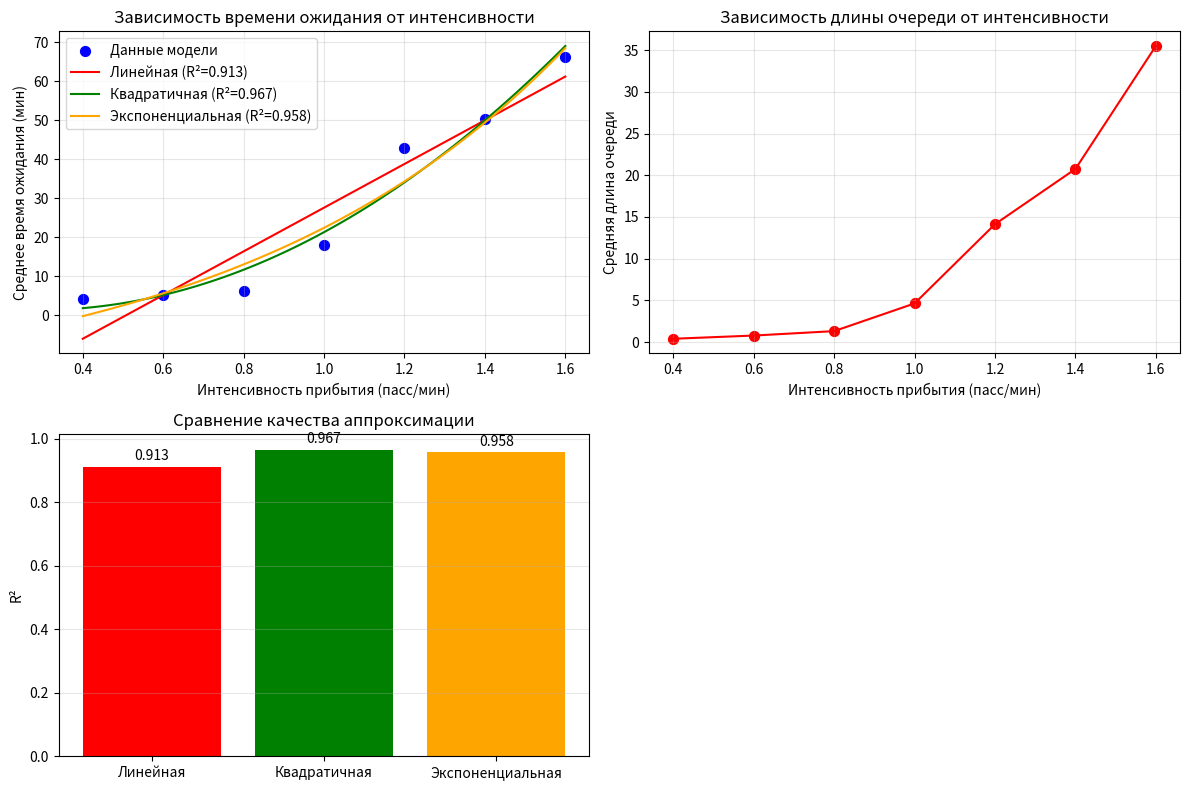
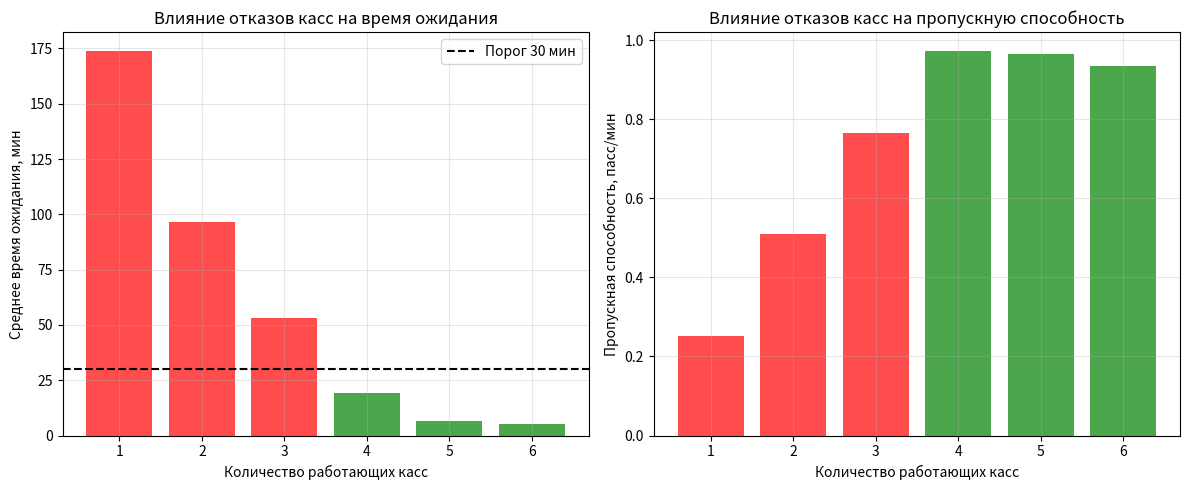
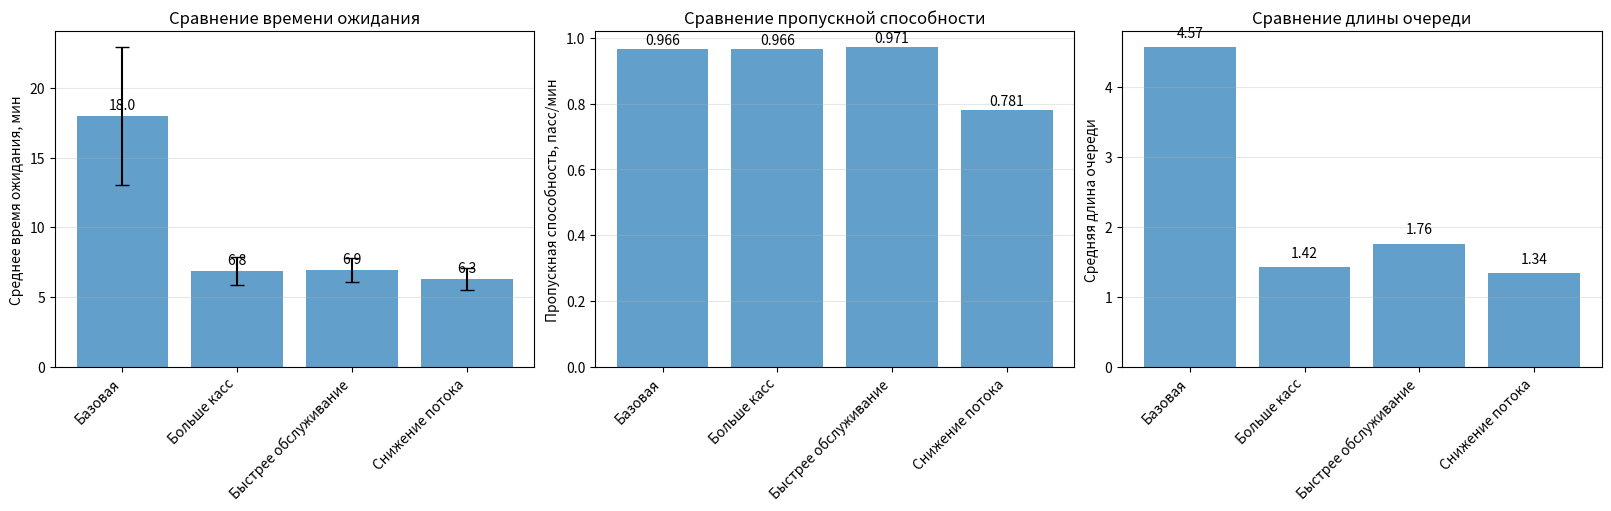
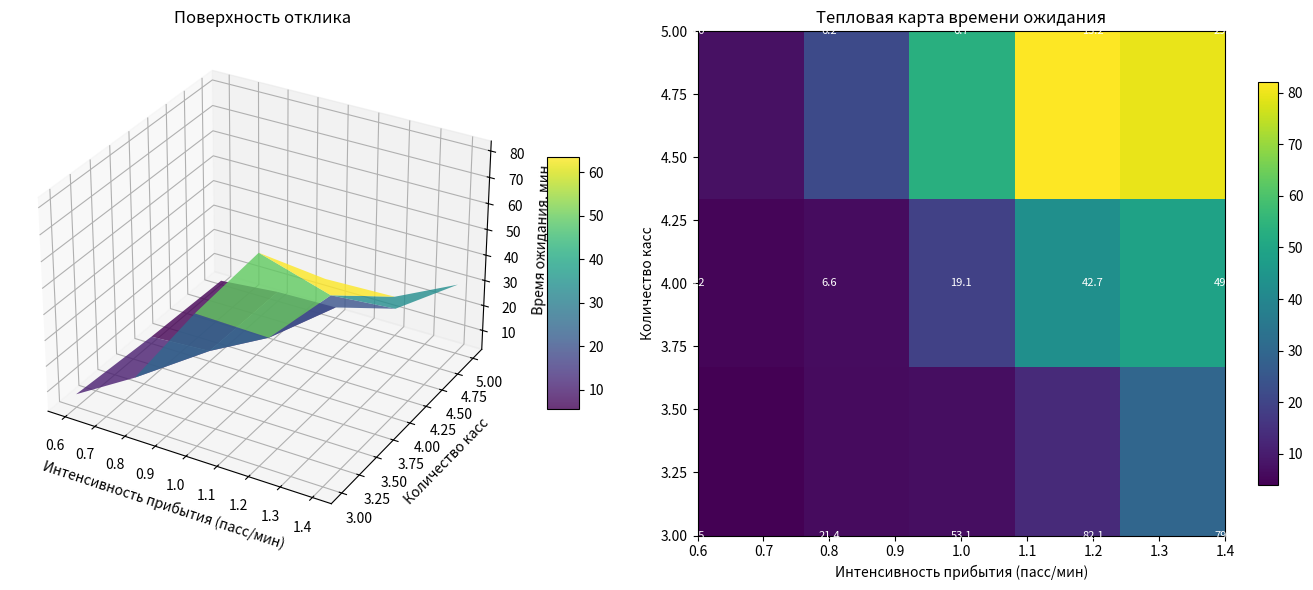

Python code for these plots, in order:
import heapq
import random
import math
from dataclasses import dataclass, field
from typing import Callable, List, Optional, Dict, Tuple, Any

import numpy as np
import matplotlib.pyplot as plt
from scipy import stats
from scipy.optimize import curve_fit


# ==============================
# МОДЕЛЬ БИЛЕТНЫХ КАСС (ИЗ ЛР2/ЛР3, ВАШ ВАРИАНТ)
# ==============================

MINUTES = 1.0
HOUR = 60.0 * MINUTES


@dataclass
class Passenger:
    id: int
    arrival_time: float
    chosen_booth_id: Optional[int] = None
    service_start_time: Optional[float] = None
    service_end_time: Optional[float] = None
    abandoned: bool = False
    waited_over_break: bool = False


@dataclass(order=True)
class Event:
    time: float
    priority: int
    kind: str
    payload: Any = field(compare=False, default=None)


class DES:
    def __init__(self):
        self.t: float = 0.0
        self.queue: List[Event] = []
        self.event_counter: int = 0

    def schedule(self, time: float, kind: str, payload: Any = None, priority: int = 0):
        self.event_counter += 1
        evt = Event(time=time, priority=priority, kind=kind, payload=payload)
        heapq.heappush(self.queue, evt)

    def run(self, until: float, on_event: Callable[[Event, float], None]):
        while self.queue and self.queue[0].time <= until:
            evt = heapq.heappop(self.queue)
            self.t = evt.time
            on_event(evt, self.t)
        self.t = until


class TicketBooth:
    def __init__(self, booth_id: int, params: Dict[str, Any]):
        self.booth_id = booth_id
        self.params = params
        self.queue: List[Passenger] = []
        self.is_on_break: bool = False
        self.is_in_announce: bool = False
        self.cycle_start_time: float = 0.0
        self.currently_serving: Optional[Passenger] = None
        self.next_cycle_break_start: float = 0.0
        self.next_cycle_break_end: float = 0.0
        self.next_announce_time: float = 0.0

    def perceived_queue_length(self) -> int:
        penalty = self.params["announce_penalty"] if self.is_in_announce else 0
        if self.is_on_break:
            return 10**9
        return len(self.queue) + penalty

    def plan_cycle(self, now: float) -> Tuple[float, float, float]:
        work = self.params["work_minutes"]
        brk = self.params["break_minutes"]
        announce = self.params["announce_minutes"]
        start = now
        break_start = start + work
        break_end = break_start + brk
        announce_time = max(start, break_start - announce)
        self.cycle_start_time = start
        self.next_cycle_break_start = break_start
        self.next_cycle_break_end = break_end
        self.next_announce_time = announce_time
        return announce_time, break_start, break_end

    def on_announce(self):
        self.is_in_announce = True

    def on_break_start(self):
        self.is_on_break = True
        self.is_in_announce = False

    def on_break_end(self, new_cycle_start: float):
        self.is_on_break = False
        self.is_in_announce = False
        self.cycle_start_time = new_cycle_start


class Metrics:
    def __init__(self, num_booths: int):
        self.num_booths = num_booths
        self.total_wait_time: float = 0.0
        self.total_system_time: float = 0.0
        self.num_completed: int = 0
        self.num_abandoned: int = 0
        self.num_waited_over_break: int = 0
        self.queue_area: List[float] = [0.0 for _ in range(num_booths)]
        self.last_queue_time: float = 0.0

    def accumulate_queue_lengths(self, booths: List[TicketBooth], now: float):
        dt = now - self.last_queue_time
        if dt < 0:
            return
        for i, booth in enumerate(booths):
            self.queue_area[i] += len(booth.queue) * dt
        self.last_queue_time = now

    def record_service_completion(self, p: Passenger):
        if p.service_start_time is not None:
            self.total_wait_time += (p.service_start_time - p.arrival_time)
        if p.service_end_time is not None:
            self.total_system_time += (p.service_end_time - p.arrival_time)
        self.num_completed += 1

    def record_abandon(self):
        self.num_abandoned += 1

    def record_waited_over_break(self):
        self.num_waited_over_break += 1


def expovariate(rate: float) -> float:
    u = random.random()
    return -math.log(1.0 - u) / rate


class BusStationModel:
    def __init__(self, params: Dict[str, Any]):
        self.params = params
        self.des = DES()
        self.booths: List[TicketBooth] = [TicketBooth(i, params) for i in range(params["num_booths"])]
        self.metrics = Metrics(params["num_booths"])
        self.now = 0.0
        self.next_passenger_id = 0

    def initialize(self):
        self.now = 0.0
        self.metrics.last_queue_time = 0.0
        for booth in self.booths:
            announce_time, break_start, break_end = booth.plan_cycle(self.now)
            self.des.schedule(announce_time, kind="announce", payload={"booth": booth.booth_id})
            self.des.schedule(break_start, kind="break_start", payload={"booth": booth.booth_id})
            self.des.schedule(break_end, kind="break_end", payload={"booth": booth.booth_id})
        ia = expovariate(self.params["arrival_rate"]) if self.params["arrival_rate"] > 0 else float("inf")
        self.des.schedule(self.now + ia, kind="arrival")

    def choose_booth_for_passenger(self) -> int:
        delta = self.params["approx_delta"]
        epsilon = self.params["epsilon_random"]
        perceived = [(booth.perceived_queue_length(), booth.booth_id) for booth in self.booths]
        perceived.sort()
        min_len = perceived[0][0]
        candidates = [bid for (l, bid) in perceived if l <= min_len + delta]
        if random.random() < epsilon:
            return random.choice([b.booth_id for b in self.booths])
        return random.choice(candidates)

    def handle_event(self, evt: Event, now: float):
        self.metrics.accumulate_queue_lengths(self.booths, now)
        self.now = now
        kind = evt.kind
        payload = evt.payload or {}
        if kind == "arrival":
            self.on_arrival()
        elif kind == "service_end":
            self.on_service_end(payload["booth"], payload["passenger"])
        elif kind == "announce":
            self.on_announce(payload["booth"])
        elif kind == "break_start":
            self.on_break_start(payload["booth"])
        elif kind == "break_end":
            self.on_break_end(payload["booth"])

    def on_arrival(self):
        p = Passenger(id=self.next_passenger_id, arrival_time=self.now)
        self.next_passenger_id += 1
        booth_id = self.choose_booth_for_passenger()
        p.chosen_booth_id = booth_id
        booth = self.booths[booth_id]
        max_wait = self.params["max_wait_time"]
        if max_wait is not None and booth.is_on_break:
            time_until_end = booth.next_cycle_break_end - self.now
            if time_until_end > max_wait:
                p.abandoned = True
                self.metrics.record_abandon()
            else:
                booth.queue.append(p)
        else:
            booth.queue.append(p)
        if not booth.is_on_break and booth.currently_serving is None and booth.queue:
            self.start_service(booth)
        ia = expovariate(self.params["arrival_rate"]) if self.params["arrival_rate"] > 0 else float("inf")
        next_t = self.now + ia
        if next_t <= self.params["simulation_duration"]:
            self.des.schedule(next_t, kind="arrival")

    def start_service(self, booth: TicketBooth):
        if booth.is_on_break or not booth.queue:
            return
        p = booth.queue.pop(0)
        booth.currently_serving = p
        p.service_start_time = self.now
        service_time = expovariate(self.params["service_rate_per_booth"]) if self.params["service_rate_per_booth"] > 0 else float("inf")
        end_time = self.now + service_time
        if end_time > booth.next_cycle_break_start and not booth.is_on_break:
            time_before_break = booth.next_cycle_break_start - self.now
            remaining = service_time - max(0.0, time_before_break)
            p.waited_over_break = True
            self.metrics.record_waited_over_break()
            end_time = booth.next_cycle_break_end + remaining
        self.des.schedule(end_time, kind="service_end", payload={"booth": booth.booth_id, "passenger": p})

    def on_service_end(self, booth_id: int, p: Passenger):
        booth = self.booths[booth_id]
        booth.currently_serving = None
        p.service_end_time = self.now
        self.metrics.record_service_completion(p)
        if not booth.is_on_break and booth.queue:
            self.start_service(booth)

    def on_announce(self, booth_id: int):
        booth = self.booths[booth_id]
        booth.on_announce()
        migrate_prob = self.params["announce_migrate_prob"]
        if migrate_prob <= 0 or not booth.queue:
            return
        remaining_queue = []
        for p in booth.queue:
            if random.random() < migrate_prob:
                new_booth_id = self.choose_booth_for_passenger()
                if new_booth_id != booth_id:
                    self.booths[new_booth_id].queue.append(p)
                    continue
            remaining_queue.append(p)
        booth.queue = remaining_queue
        if not booth.is_on_break and booth.currently_serving is None and booth.queue:
            self.start_service(booth)

    def on_break_start(self, booth_id: int):
        booth = self.booths[booth_id]
        booth.on_break_start()

    def on_break_end(self, booth_id: int):
        booth = self.booths[booth_id]
        booth.on_break_end(new_cycle_start=self.now)
        announce_time, break_start, break_end = booth.plan_cycle(self.now)
        self.des.schedule(announce_time, kind="announce", payload={"booth": booth.booth_id})
        self.des.schedule(break_start, kind="break_start", payload={"booth": booth.booth_id})
        self.des.schedule(break_end, kind="break_end", payload={"booth": booth.booth_id})
        if booth.queue and booth.currently_serving is None:
            self.start_service(booth)

    def run(self):
        self.initialize()
        self.des.run(until=self.params["simulation_duration"], on_event=self.handle_event)
        self.metrics.accumulate_queue_lengths(self.booths, self.params["simulation_duration"])


def compute_results(model: BusStationModel) -> Dict[str, Any]:
    m = model.metrics
    sim_time = model.params["simulation_duration"]
    avg_wait = (m.total_wait_time / m.num_completed) if m.num_completed > 0 else 0.0
    avg_system = (m.total_system_time / m.num_completed) if m.num_completed > 0 else 0.0
    avg_queue_lengths = [area / sim_time for area in m.queue_area]
    return {
        "avg_wait_time": avg_wait,
        "avg_system_time": avg_system,
        "avg_queue_lengths": avg_queue_lengths,
        "num_waited_over_break": m.num_waited_over_break,
        "num_completed": m.num_completed,
        "num_abandoned": m.num_abandoned,
    }


def run_replications(n: int, params: Dict[str, Any], seed: int = 42) -> List[Dict[str, Any]]:
    results = []
    for i in range(n):
        random.seed(seed + i)
        m = BusStationModel(params)
        m.run()
        res = compute_results(m)
        results.append(res)
    return results


# ==============================
# ЭКСПЕРИМЕНТЫ (СТРУКТУРА КАК В Lab4-1, НО ДЛЯ АВТОВОКЗАЛА)
# ==============================


class ExperimentController:
    """Контроллер для проведения экспериментов над моделью билетных касс"""

    def __init__(self):
        # Базовые параметры — те же, что вы использовали в ЛР2/ЛР3
        self.base_params: Dict[str, Any] = {
            "arrival_rate": 1.0,
            "service_rate_per_booth": 0.35,
            "num_booths": 4,
            "work_minutes": 45.0,
            "break_minutes": 15.0,
            "announce_minutes": 5.0,
            "simulation_duration": 8 * HOUR,
            "approx_delta": 1,
            "epsilon_random": 0.05,
            "announce_migrate_prob": 1.0,
            "announce_penalty": 2,
            "max_wait_time": None,
        }

    # ---------- Задача 1 ----------
    def task1_parameter_variation(self):
        """Задача 1: зависимость отклика (времени ожидания) от интенсивности прибытия"""
        print("=" * 80)
        print("ЗАДАЧА 1: ЗАВИСИМОСТЬ ОТКЛИКА ОТ ПАРАМЕТРА (arrival_rate)")
        print("=" * 80)

        arrival_rates = np.linspace(0.4, 1.6, 7)
        avg_wait_times: List[float] = []
        avg_queue_lengths: List[float] = []

        print("Варьирование интенсивности прибытия:")
        for rate in arrival_rates:
            params = self.base_params.copy()
            params["arrival_rate"] = rate

            results = run_replications(5, params)
            waits = [r["avg_wait_time"] for r in results if r["avg_wait_time"] > 0]
            queues = [np.mean(r["avg_queue_lengths"]) for r in results]

            avg_wait = float(np.mean(waits)) if waits else 0.0
            avg_queue = float(np.mean(queues)) if queues else 0.0

            avg_wait_times.append(avg_wait)
            avg_queue_lengths.append(avg_queue)
            print(f"  arrival_rate={rate:.2f}: ожидание={avg_wait:.2f}, очередь={avg_queue:.2f}")

        # Удаляем нули перед аппроксимацией
        valid_idx = [i for i, x in enumerate(avg_wait_times) if x > 0]
        if len(valid_idx) < 3:
            print("Недостаточно данных для надёжной аппроксимации.")
            return arrival_rates, avg_wait_times, "Недостаточно данных"

        x_valid = np.array([arrival_rates[i] for i in valid_idx])
        y_valid = np.array([avg_wait_times[i] for i in valid_idx])

        # Линейная модель
        try:
            lin_coeffs = np.polyfit(x_valid, y_valid, 1)
            lin_func = np.poly1d(lin_coeffs)
            y_lin = lin_func(x_valid)
        except Exception:
            lin_func = None
            y_lin = y_valid

        # Квадратичная модель
        try:
            quad_coeffs = np.polyfit(x_valid, y_valid, 2)
            quad_func = np.poly1d(quad_coeffs)
            y_quad = quad_func(x_valid)
        except Exception:
            quad_func = None
            y_quad = y_valid

        # Экспоненциальная модель
        def exp_func(x, a, b, c):
            return a * np.exp(b * x) + c

        try:
            exp_coeffs, _ = curve_fit(exp_func, x_valid, y_valid, p0=[1.0, 0.1, 1.0], maxfev=2000)
            y_exp = exp_func(x_valid, *exp_coeffs)
        except Exception:
            exp_coeffs = None
            y_exp = y_valid

        # R^2
        ss_tot = np.sum((y_valid - np.mean(y_valid)) ** 2) if len(y_valid) > 1 else 1.0

        def r2(y_model):
            ss_res = np.sum((y_valid - y_model) ** 2)
            return 1 - ss_res / ss_tot if ss_tot > 0 else 0.0

        r2_lin = r2(y_lin) if lin_coeffs is not None else 0.0
        r2_quad = r2(y_quad) if quad_coeffs is not None else 0.0
        r2_exp = r2(y_exp) if exp_coeffs is not None else 0.0

        print("\nКачество аппроксимации (R²):")
        print(f"  Линейная:        {r2_lin:.4f}")
        print(f"  Квадратичная:    {r2_quad:.4f}")
        print(f"  Экспоненциальная:{r2_exp:.4f}")

        models = ["Линейная", "Квадратичная", "Экспоненциальная"]
        r2_scores = [r2_lin, r2_quad, r2_exp]
        best_model = models[int(np.argmax(r2_scores))]

        # Визуализация
        plt.figure(figsize=(12, 8))

        # Зависимость времени ожидания
        plt.subplot(2, 2, 1)
        plt.scatter(arrival_rates, avg_wait_times, color="blue", s=50, label="Данные модели")
        x_fine = np.linspace(x_valid.min(), x_valid.max(), 100)
        if lin_func is not None:
            plt.plot(x_fine, lin_func(x_fine), "r-", label=f"Линейная (R²={r2_lin:.3f})")
        if quad_func is not None:
            plt.plot(x_fine, quad_func(x_fine), "g-", label=f"Квадратичная (R²={r2_quad:.3f})")
        if exp_coeffs is not None:
            plt.plot(x_fine, exp_func(x_fine, *exp_coeffs), color="orange", label=f"Экспоненциальная (R²={r2_exp:.3f})")
        plt.xlabel("Интенсивность прибытия (пасс/мин)")
        plt.ylabel("Среднее время ожидания (мин)")
        plt.title("Зависимость времени ожидания от интенсивности")
        plt.legend()
        plt.grid(True, alpha=0.3)

        # Зависимость длины очереди
        plt.subplot(2, 2, 2)
        plt.scatter(arrival_rates, avg_queue_lengths, color="red", s=50)
        plt.plot(arrival_rates, avg_queue_lengths, "r-")
        plt.xlabel("Интенсивность прибытия (пасс/мин)")
        plt.ylabel("Средняя длина очереди")
        plt.title("Зависимость длины очереди от интенсивности")
        plt.grid(True, alpha=0.3)

        # Сравнение моделей
        plt.subplot(2, 2, 3)
        bars = plt.bar(models, r2_scores, color=["red", "green", "orange"])
        plt.ylabel("R²")
        plt.title("Сравнение качества аппроксимации")
        for bar, score in zip(bars, r2_scores):
            plt.text(bar.get_x() + bar.get_width() / 2, bar.get_height() + 0.01, f"{score:.3f}", ha="center", va="bottom")
        plt.grid(True, axis="y", alpha=0.3)

        plt.tight_layout()
        plt.savefig("lab4_task1_parameter_variation.png", dpi=300, bbox_inches="tight")
        plt.show()

        print(f"\nЛучшая модель аппроксимации: {best_model}")
        return arrival_rates, avg_wait_times, best_model

    # ---------- Задача 2 ----------
    def task2_resource_failure_analysis(self):
        """Задача 2: анализ влияния «отказа» части касс (уменьшение num_booths)"""
        print("\n" + "=" * 80)
        print("ЗАДАЧА 2: АНАЛИЗ ОТКАЗА РЕСУРСОВ (КАСС)")
        print("=" * 80)

        max_booths = 6
        failure_scenarios = list(range(max_booths))  # сколько касс «вырублено»
        stability_results = []

        print("Анализ устойчивости системы при уменьшении количества касс:")
        for num_failures in failure_scenarios:
            params = self.base_params.copy()
            params["num_booths"] = max_booths - num_failures
            if params["num_booths"] < 1:
                avg_wait = float("inf")
                throughput = 0.0
            else:
                params["simulation_duration"] = 8 * HOUR
                results = run_replications(4, params)
                waits = [r["avg_wait_time"] for r in results if r["avg_wait_time"] > 0]
                avg_wait = float(np.mean(waits)) if waits else float("inf")
                completed = [r["num_completed"] for r in results]
                throughput = np.mean(completed) / params["simulation_duration"] if completed else 0.0

            is_stable = (avg_wait <= 30.0 and not math.isinf(avg_wait))
            stability_results.append(
                {
                    "num_failures": num_failures,
                    "num_booths": max_booths - num_failures,
                    "avg_wait_time": avg_wait,
                    "throughput": throughput,
                    "is_stable": is_stable,
                }
            )

            status = "СТАБИЛЬНА" if is_stable else "НЕСТАБИЛЬНА"
            print(
                f"  Касс работает: {max_booths - num_failures}/{max_booths}, "
                f"ожидание={avg_wait:.2f}, пропускная={throughput:.3f} -> {status}"
            )

        stable = [r for r in stability_results if r["is_stable"]]
        max_stable_failures = max([r["num_failures"] for r in stable]) if stable else -1

        # Визуализация
        plt.figure(figsize=(12, 5))

        plt.subplot(1, 2, 1)
        x = [r["num_booths"] for r in stability_results]
        waits = [r["avg_wait_time"] for r in stability_results]
        colors = ["green" if r["is_stable"] else "red" for r in stability_results]
        plt.bar(x, waits, color=colors, alpha=0.7)
        plt.axhline(30.0, color="black", linestyle="--", label="Порог 30 мин")
        plt.xlabel("Количество работающих касс")
        plt.ylabel("Среднее время ожидания, мин")
        plt.title("Влияние отказов касс на время ожидания")
        plt.legend()
        plt.grid(True, alpha=0.3)

        plt.subplot(1, 2, 2)
        throughputs = [r["throughput"] for r in stability_results]
        plt.bar(x, throughputs, color=colors, alpha=0.7)
        plt.xlabel("Количество работающих касс")
        plt.ylabel("Пропускная способность, пасс/мин")
        plt.title("Влияние отказов касс на пропускную способность")
        plt.grid(True, alpha=0.3)

        plt.tight_layout()
        plt.savefig("lab4_task2_resource_failure.png", dpi=300, bbox_inches="tight")
        plt.show()

        print(f"\nМаксимальное количество отказавших касс, при котором система стабильна: {max_stable_failures}")
        return max_stable_failures

    # ---------- Задача 3 ----------
    def task3_alternatives_comparison(self):
        """Задача 3: сравнение альтернативных организационных решений"""
        print("\n" + "=" * 80)
        print("ЗАДАЧА 3: СРАВНЕНИЕ АЛЬТЕРНАТИВ")
        print("=" * 80)

        alternatives: Dict[str, Dict[str, Any]] = {
            "Базовая": {
                "num_booths": 4,
                "arrival_rate": 1.0,
                "service_rate_per_booth": 0.35,
            },
            "Больше касс": {
                "num_booths": 5,
                "arrival_rate": 1.0,
                "service_rate_per_booth": 0.35,
            },
            "Быстрее обслуживание": {
                "num_booths": 4,
                "arrival_rate": 1.0,
                "service_rate_per_booth": 0.45,
            },
            "Снижение потока": {
                "num_booths": 4,
                "arrival_rate": 0.8,
                "service_rate_per_booth": 0.35,
            },
        }

        comparison_results = []

        for name, cfg in alternatives.items():
            params = self.base_params.copy()
            params["num_booths"] = cfg["num_booths"]
            params["arrival_rate"] = cfg["arrival_rate"]
            params["service_rate_per_booth"] = cfg["service_rate_per_booth"]

            results = run_replications(6, params)
            waits = [r["avg_wait_time"] for r in results if r["avg_wait_time"] > 0]
            avg_wait = float(np.mean(waits)) if waits else 0.0
            std_wait = float(np.std(waits)) if waits else 0.0
            completed = [r["num_completed"] for r in results]
            throughput = np.mean(completed) / params["simulation_duration"] if completed else 0.0
            queues = [np.mean(r["avg_queue_lengths"]) for r in results]
            avg_queue = float(np.mean(queues)) if queues else 0.0

            print(
                f"  {name}: ожидание={avg_wait:.2f} ± {std_wait:.2f}, "
                f"пропускная={throughput:.3f}, очередь={avg_queue:.2f}"
            )

            comparison_results.append(
                {
                    "name": name,
                    "avg_wait": avg_wait,
                    "std_wait": std_wait,
                    "throughput": throughput,
                    "avg_queue": avg_queue,
                }
            )

        # Визуализация
        names = [r["name"] for r in comparison_results]
        x = np.arange(len(names))

        fig, axes = plt.subplots(1, 3, figsize=(16, 5), constrained_layout=True)
        ax_wait, ax_tp, ax_q = axes

        waits = [r["avg_wait"] for r in comparison_results]
        stds = [r["std_wait"] for r in comparison_results]
        bars = ax_wait.bar(x, waits, yerr=stds, capsize=5, alpha=0.7)
        ax_wait.set_xticks(x)
        ax_wait.set_xticklabels(names, rotation=45, ha="right")
        ax_wait.set_ylabel("Среднее время ожидания, мин")
        ax_wait.set_title("Сравнение времени ожидания")
        for bar, val in zip(bars, waits):
            ax_wait.text(bar.get_x() + bar.get_width() / 2, bar.get_height() + 0.3, f"{val:.1f}", ha="center", va="bottom")
        ax_wait.grid(True, axis="y", alpha=0.3)

        throughputs = [r["throughput"] for r in comparison_results]
        bars_tp = ax_tp.bar(x, throughputs, alpha=0.7)
        ax_tp.set_xticks(x)
        ax_tp.set_xticklabels(names, rotation=45, ha="right")
        ax_tp.set_ylabel("Пропускная способность, пасс/мин")
        ax_tp.set_title("Сравнение пропускной способности")
        for bar, val in zip(bars_tp, throughputs):
            ax_tp.text(bar.get_x() + bar.get_width() / 2, bar.get_height() + 0.005, f"{val:.3f}", ha="center", va="bottom")
        ax_tp.grid(True, axis="y", alpha=0.3)

        queues = [r["avg_queue"] for r in comparison_results]
        bars_q = ax_q.bar(x, queues, alpha=0.7)
        ax_q.set_xticks(x)
        ax_q.set_xticklabels(names, rotation=45, ha="right")
        ax_q.set_ylabel("Средняя длина очереди")
        ax_q.set_title("Сравнение длины очереди")
        for bar, val in zip(bars_q, queues):
            ax_q.text(bar.get_x() + bar.get_width() / 2, bar.get_height() + 0.1, f"{val:.2f}", ha="center", va="bottom")
        ax_q.grid(True, axis="y", alpha=0.3)

        plt.savefig("lab4_task3_alternatives_comparison.png", dpi=300, bbox_inches="tight")
        plt.show()

        # Лучшая альтернатива по времени ожидания
        best_idx = int(np.argmin([r["avg_wait"] for r in comparison_results]))
        best_alt = comparison_results[best_idx]
        print(f"\nЛучшая альтернатива по времени ожидания: {best_alt['name']} ({best_alt['avg_wait']:.2f} мин)")
        return comparison_results, best_alt

    # ---------- Задача 4 ----------
    def task4_two_factor_experiment(self):
        """Задача 4: двухфакторный эксперимент (num_booths и arrival_rate)"""
        print("\n" + "=" * 80)
        print("ЗАДАЧА 4: ДВУХФАКТОРНЫЙ ЭКСПЕРИМЕНТ")
        print("=" * 80)

        booth_levels = [3, 4, 5]
        arrival_levels = np.linspace(0.6, 1.4, 5)

        results_matrix = np.zeros((len(booth_levels), len(arrival_levels)))

        for i, nb in enumerate(booth_levels):
            for j, lam in enumerate(arrival_levels):
                params = self.base_params.copy()
                params["num_booths"] = nb
                params["arrival_rate"] = lam
                res = run_replications(4, params)
                waits = [r["avg_wait_time"] for r in res if r["avg_wait_time"] > 0]
                avg_wait = float(np.mean(waits)) if waits else 0.0
                results_matrix[i, j] = avg_wait
                print(f"  num_booths={nb}, arrival_rate={lam:.2f} -> ожидание={avg_wait:.2f}")

        # Оценка влияния факторов по разбросу средних
        mean_by_booths = [np.mean([x for x in row if x > 0]) for row in results_matrix]
        mean_by_arrival = [np.mean([results_matrix[i, j] for i in range(len(booth_levels)) if results_matrix[i, j] > 0])
                           for j in range(len(arrival_levels))]

        def _range(vals: List[float]) -> float:
            vals = [v for v in vals if v > 0]
            return max(vals) - min(vals) if len(vals) > 1 else 0.0

        range_booths = _range(mean_by_booths)
        range_arrival = _range(mean_by_arrival)
        total = range_booths + range_arrival if (range_booths + range_arrival) > 0 else 1.0
        importance_booths = range_booths / total
        importance_arrival = range_arrival / total

        print(f"\nВариация от количества касс: {importance_booths:.1%}")
        print(f"Вариация от интенсивности прибытия: {importance_arrival:.1%}")
        if importance_booths > importance_arrival:
            print("Более значимый фактор: количество касс")
        else:
            print("Более значимый фактор: интенсивность прибытия")

        # Визуализация (поверхность отклика + теплокарта)
        fig = plt.figure(figsize=(14, 6))

        ax1 = fig.add_subplot(121, projection="3d")
        X, Y = np.meshgrid(arrival_levels, booth_levels)
        surf = ax1.plot_surface(X, Y, results_matrix, cmap="viridis", alpha=0.8)
        ax1.set_xlabel("Интенсивность прибытия (пасс/мин)")
        ax1.set_ylabel("Количество касс")
        ax1.set_zlabel("Время ожидания, мин")
        ax1.set_title("Поверхность отклика")
        fig.colorbar(surf, ax=ax1, shrink=0.5, aspect=8)

        ax2 = fig.add_subplot(122)
        im = ax2.imshow(results_matrix, cmap="viridis", aspect="auto",
                        extent=[arrival_levels.min(), arrival_levels.max(),
                                booth_levels[0], booth_levels[-1]])
        ax2.set_xlabel("Интенсивность прибытия (пасс/мин)")
        ax2.set_ylabel("Количество касс")
        ax2.set_title("Тепловая карта времени ожидания")
        fig.colorbar(im, ax=ax2, shrink=0.8)

        for i, nb in enumerate(booth_levels):
            for j, lam in enumerate(arrival_levels):
                val = results_matrix[i, j]
                if val > 0:
                    ax2.text(lam, nb, f"{val:.1f}", ha="center", va="center", color="white", fontsize=8)

        plt.tight_layout()
        plt.savefig("lab4_task4_two_factor_experiment.png", dpi=300, bbox_inches="tight")
        plt.show()

        return results_matrix, importance_booths, importance_arrival

    # ---------- Запуск всех экспериментов ----------
    def run_all_experiments(self):
        print("ЛАБОРАТОРНАЯ РАБОТА №4: ПОСТАНОВКА ЭКСПЕРИМЕНТОВ ДЛЯ МОДЕЛИ БИЛЕТНЫХ КАСС")
        print("=" * 80)

        # Задача 1
        _, _, best_model = self.task1_parameter_variation()

        # Задача 2
        max_stable_failures = self.task2_resource_failure_analysis()

        # Задача 3
        _, best_alt = self.task3_alternatives_comparison()

        # Задача 4
        _, imp_booths, imp_arrival = self.task4_two_factor_experiment()

        print("\n" + "=" * 80)
        print("СВОДКА РЕЗУЛЬТАТОВ ЛАБОРАТОРНОЙ РАБОТЫ №4")
        print("=" * 80)
        print(f"1. Аппроксимация зависимости: лучшая модель — {best_model}")
        print(f"2. Устойчивость к отказам: система выдерживает до {max_stable_failures} отказавших касс")
        print(f"3. Лучшая альтернатива: {best_alt['name']} "
              f"(ожидание {best_alt['avg_wait']:.2f} мин)")
        print("4. Двухфакторный эксперимент:")
        print(f"   - Влияние количества касс: {imp_booths:.1%}")
        print(f"   - Влияние интенсивности прибытия: {imp_arrival:.1%}")


if __name__ == "__main__":
    controller = ExperimentController()
    controller.run_all_experiments()


